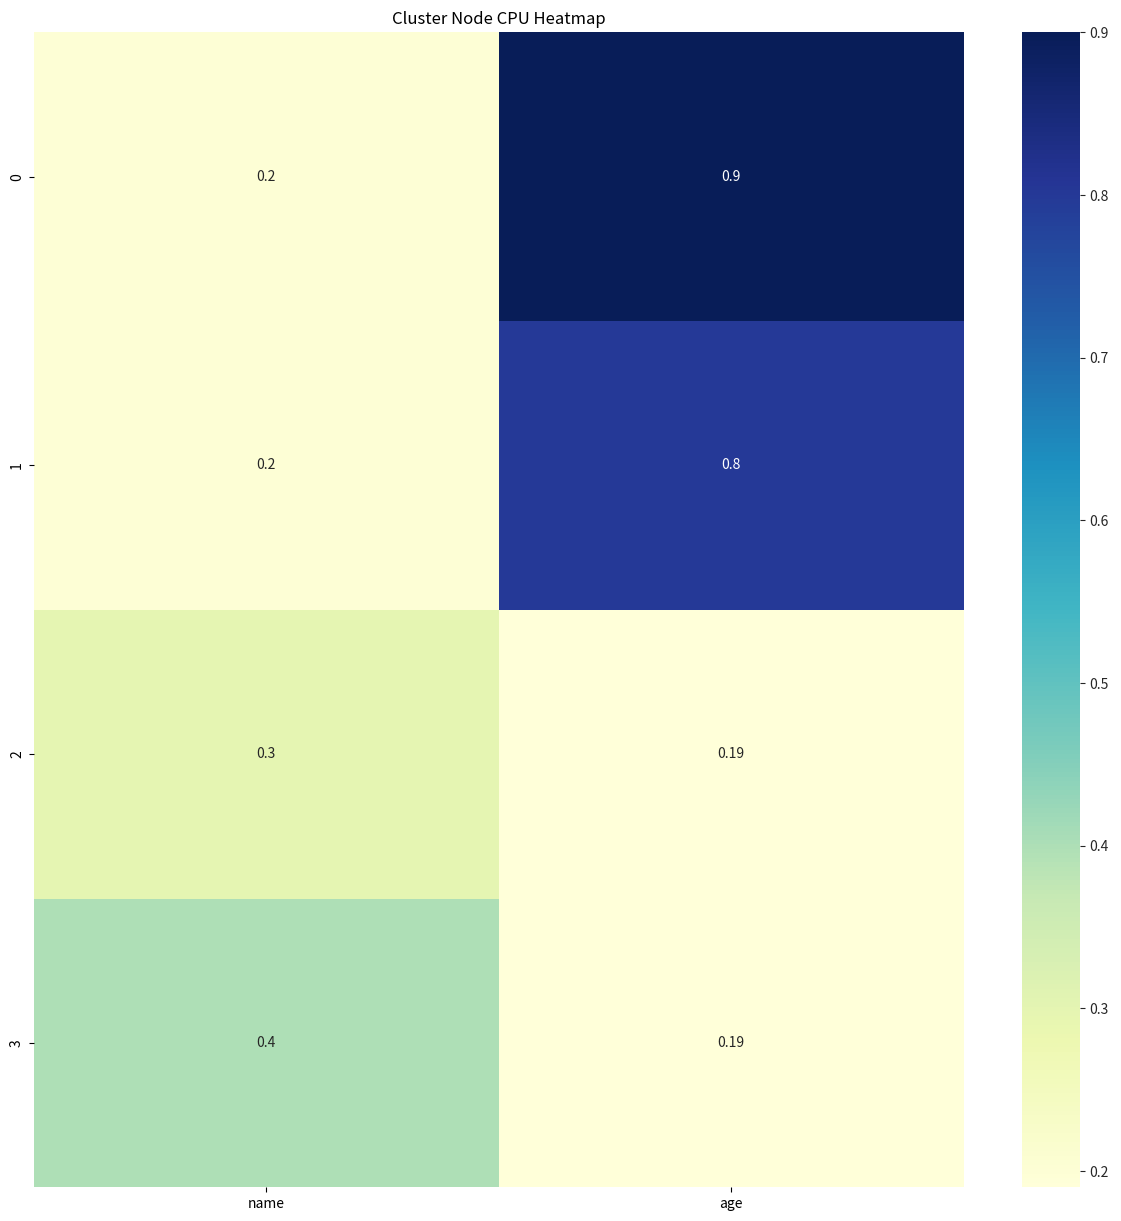

This chart was generated by the following Python code: (Note: this script raises an exception after producing the figure.)
import sys
from copy import deepcopy
from typing import Dict, List

import matplotlib.pyplot as plt
import seaborn as sns
import pandas as pd


def demo1():
    # 构造一个 key 为“集群”，值为机器的 CPU 使用率的DataFrame，然后看看画出来什么样
    data = {"name": [0.2, 0.2, 0.3, 0.4],
            'age': [0.9, 0.8, 0.19, 0.19]}

    df = pd.DataFrame(data)
    f, ax = plt.subplots(figsize=(15, 15))
    ax.set_title('Cluster Node CPU Heatmap')
    # 设置展示一半，如果不需要注释掉mask即可
    # mask = np.zeros_like(df)
    # mask[np.triu_indices_from(mask)] = True  # np.triu_indices 上三角矩阵

    with sns.axes_style("white"):
        sns.heatmap(df,
                    cmap="YlGnBu",
                    annot=True,
                    )
    # plt.show()
    plt.savefig("report/heatmap.svg", dpi=250)

def ShowGRAHeatMap(data:Dict[str, List], title:str = "", savefileto: str = ""):
    data2 = deepcopy(data)
    # 把 data2 的 value 转变为长度相等的数组
    max_len = 0
    for value in data2.values():
        max_len = max(max_len, len(value))
    mask = data
    for key, value in data2.items():
        ori_len = len(value)
        if ori_len < max_len:
            # 对于没达到 max_len 的数组，都填充0，补齐长度
            value.extend((max_len - ori_len) * [0])
            mask[key] = ori_len * [False] # 对于原始的值，mask = False，都展示
            mask[key].extend((max_len - ori_len) * [True]) # 对于补齐的值，mask=True，都不展示
        else:
            mask[key] = ori_len * [False]  # 对于原始的值，mask = False，都展示

    df = pd.DataFrame(data2)
    mask = pd.DataFrame(mask)
    f, ax = plt.subplots(figsize=(15, 15))
    ax.set_title(title)

    with sns.axes_style("white"):
        sns.heatmap(
            df,
            cmap="YlGnBu",
            annot=True,
            mask=mask,
        )

    if savefileto:
        plt.savefig(savefileto, dpi=250)


def demo2():
    # 构造一个 key 为“集群”，值为机器的 CPU 使用率的DataFrame，然后看看画出来什么样
    data = {
        "storage-cp.org": [0.2, 0.2, 0.3, 0.4],
        "storage-cp2.org": [0.9, 0.8, 0.19, 0.19, 0.89],
        "storage-cp3.org": [0.9, 0.8, 0.19, 0.19],
        "storage-cp4.org": [0.9, 0.8, 0.2],
        "storage-cp5.org": [0.1],
    }
    ShowGRAHeatMap(data, title="Cluster Node CPU Heatmap", savefileto="report/heatmap4.svg")


def main():
    demo1()
    demo2()
    return 0


if __name__ == "__main__":
    sys.exit(main())
